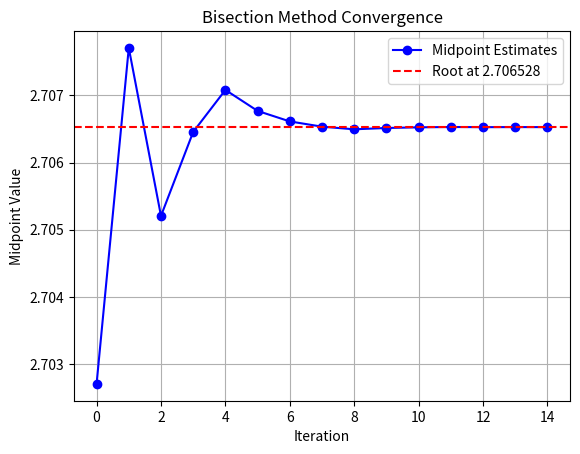

The matplotlib source for this figure:
"""
The bisection method is a technique for finding solutions (roots) to equations with a single
unknown variable. Given a polynomial function f, try to find an initial interval off by
random probe. Store all the updates in an Numpy array. Plot the root finding process using
the matplotlib/pyplot library.
"""

import numpy as np
import matplotlib.pyplot as plt

def f(x):
    return x**3 - 4*x - 9  # Example polynomial function

def find_initial_interval():
    x_values = np.linspace(-10, 10, 1000)
    for i in range(len(x_values) - 1):
        if f(x_values[i]) * f(x_values[i+1]) < 0:
            return x_values[i], x_values[i+1]
    return None, None

def bisection_method(f, a, b, tol=1e-6, max_iter=100):
    midpoints = []
    
    if f(a) * f(b) >= 0:
        raise ValueError("The function must have opposite signs at the interval endpoints.")
    
    for _ in range(max_iter):
        c = (a + b) / 2.0
        midpoints.append(c)
        
        if abs(f(c)) < tol:
            break
        elif f(c) * f(a) < 0:
            b = c
        else:
            a = c
    
    return np.array(midpoints)

def plot_convergence(midpoints):
    plt.plot(midpoints, 'bo-', label='Midpoint Estimates')
    plt.axhline(midpoints[-1], color='r', linestyle='--', label=f'Root at {midpoints[-1]:.6f}')
    plt.xlabel('Iteration')
    plt.ylabel('Midpoint Value')
    plt.title('Bisection Method Convergence')
    plt.legend()
    plt.grid()
    plt.show()

# Find an initial interval
a, b = find_initial_interval()
if a is not None and b is not None:
    print(f"Initial interval: [{a}, {b}]")
    midpoints = bisection_method(f, a, b)
    plot_convergence(midpoints)
else:
    print("No valid interval found in the given range.")
